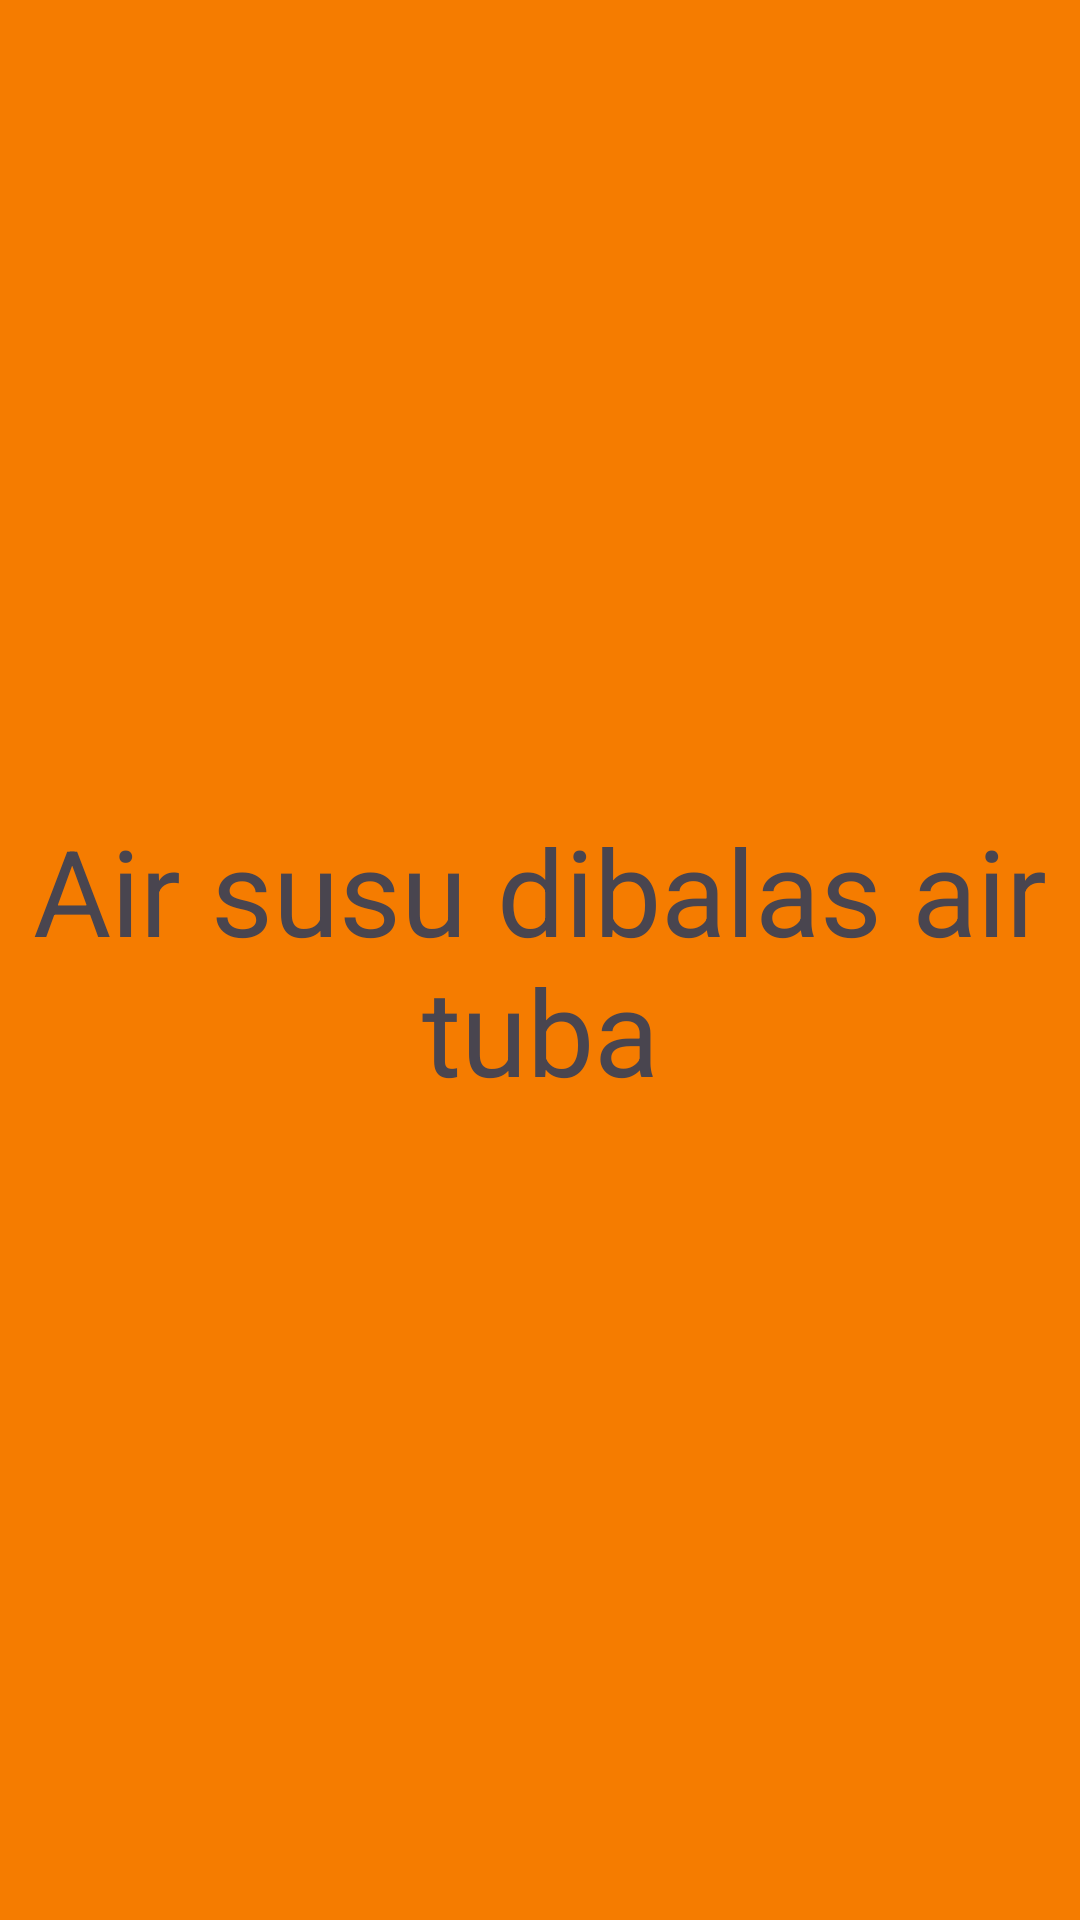

Write the Android layout XML for this screen, with the resource values it uses.
<!-- AndroidManifest.xml: application theme Theme.wilhelmApss -->
<!-- res/layout/fragment_dua.xml -->
<?xml version="1.0" encoding="utf-8"?>
<FrameLayout xmlns:android="http://schemas.android.com/apk/res/android"
    xmlns:tools="http://schemas.android.com/tools"
    android:layout_width="match_parent"
    android:layout_height="match_parent"
    android:background="#F57C00"
    tools:context=".Home.pertemuan7.DuaFragment">

    <TextView
        android:layout_width="match_parent"
        android:layout_height="match_parent"
        android:textSize="40sp"
        android:textAlignment="center"
        android:gravity="center"
        android:text="Air susu dibalas air tuba" />

</FrameLayout>
<!-- resources referenced by this layout -->
<resources>
  <style name="Theme.wilhelmApss" parent="Base.Theme.wilhelmApss" />
  <style name="Base.Theme.wilhelmApss" parent="Theme.Material3.DayNight.NoActionBar">
          
          
      </style>
</resources>
